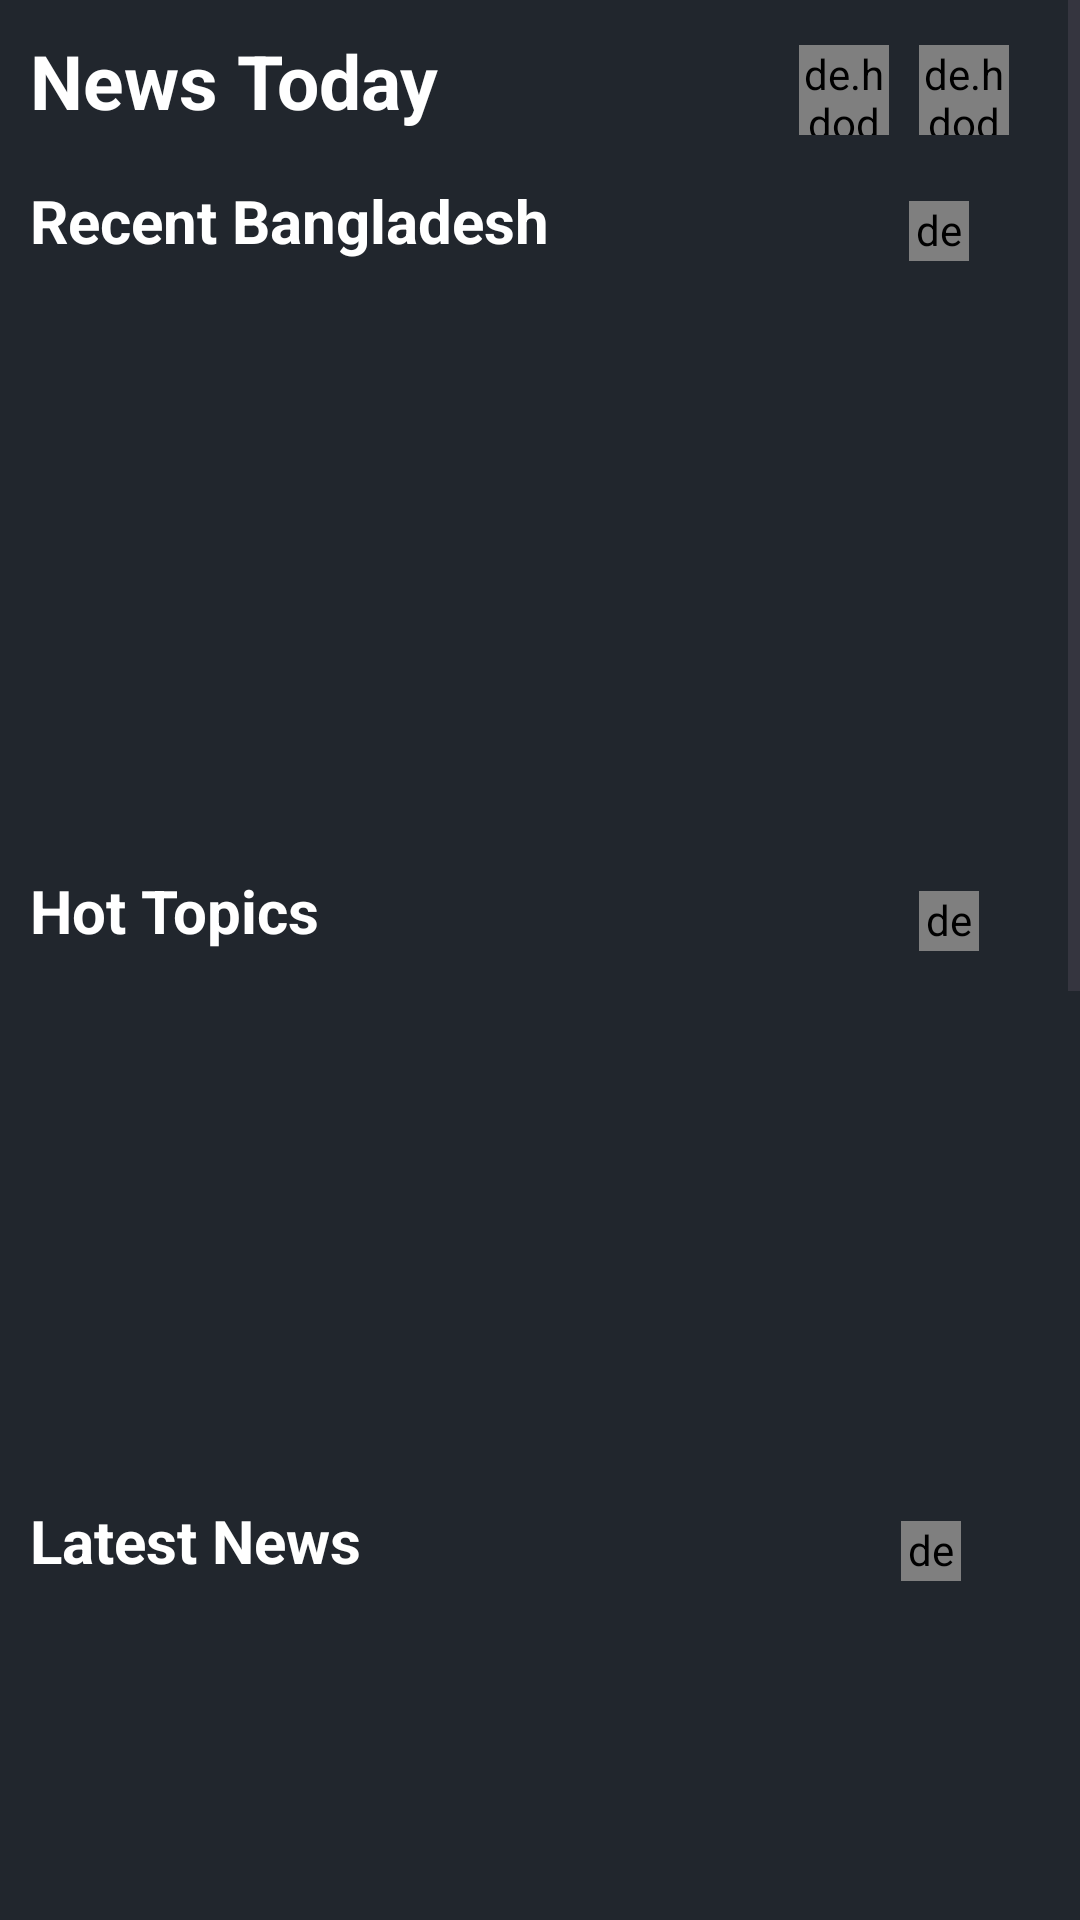

This screen was rendered from an Android layout file. Write that file and the resources it references.
<!-- AndroidManifest.xml: application theme Theme.NewsToday -->
<!-- res/layout/activity_home.xml -->
<?xml version="1.0" encoding="utf-8"?>
<ScrollView
    xmlns:android="http://schemas.android.com/apk/res/android"
    xmlns:app="http://schemas.android.com/apk/res-auto"
    xmlns:tools="http://schemas.android.com/tools"
    android:layout_width="match_parent"
    android:layout_height="match_parent"
    android:background="#21262d">

    <LinearLayout
        android:layout_width="match_parent"
        android:layout_height="wrap_content"
        android:orientation="vertical">

        <LinearLayout
            android:id="@+id/header_layout"
            android:layout_width="match_parent"
            android:layout_height="50dp"
            android:backgroundTint="@color/black"
            android:orientation="horizontal">

            <TextView
                android:layout_width="wrap_content"
                android:layout_height="40dp"
                android:layout_marginTop="10dp"
                android:layout_marginStart="10dp"
                android:text="News Today"
                android:textColor="@color/white"
                android:textSize="25sp"
                android:textStyle="bold" />

            <de.hdodenhof.circleimageview.CircleImageView
                android:layout_width="30dp"
                android:layout_height="30dp"
                android:layout_marginTop="15dp"
                android:layout_marginStart="120dp"
                android:src="@drawable/search" />

            <de.hdodenhof.circleimageview.CircleImageView
                android:layout_width="30dp"
                android:layout_height="30dp"
                android:layout_marginStart="10dp"
                android:layout_marginTop="15dp"
                android:src="@drawable/three_dot" />

        </LinearLayout>


        <LinearLayout
            android:id="@+id/recent"
            android:layout_width="match_parent"
            android:layout_height="50dp"
            android:backgroundTint="@color/black"
            android:orientation="horizontal">

            <TextView
                android:layout_width="wrap_content"
                android:layout_height="40dp"
                android:layout_marginStart="10dp"
                android:layout_marginTop="10dp"
                android:text="Recent Bangladesh"
                android:textColor="@color/white"
                android:textSize="20sp"
                android:textStyle="bold" />

            <de.hdodenhof.circleimageview.CircleImageView
                android:id="@+id/recentBdNews"
                android:layout_width="20dp"
                android:layout_height="20dp"
                android:layout_marginStart="120dp"
                android:layout_marginTop="17dp"
                android:src="@drawable/more" />

        </LinearLayout>


        <androidx.recyclerview.widget.RecyclerView
            android:id="@+id/BangladeshNewsRV"
            android:layout_width="match_parent"
            android:layout_height="170dp"
            android:layout_marginTop="10dp"
            app:layout_constraintVertical_bias="0.014" />


        <LinearLayout
            android:id="@+id/topics"
            android:layout_width="match_parent"
            android:layout_height="50dp"
            android:backgroundTint="@color/black"
            android:orientation="horizontal">

            <TextView
                android:layout_width="wrap_content"
                android:layout_height="40dp"
                android:layout_marginStart="10dp"
                android:layout_marginTop="10dp"
                android:text="Hot Topics"
                android:textColor="@color/white"
                android:textSize="20sp"
                android:textStyle="bold" />

            <de.hdodenhof.circleimageview.CircleImageView
                android:layout_width="20dp"
                android:layout_height="20dp"
                android:layout_marginStart="200dp"
                android:layout_marginTop="17dp"
                android:src="@drawable/more" />

        </LinearLayout>

        <androidx.recyclerview.widget.RecyclerView
            android:id="@+id/HotTopicsRV"
            android:layout_width="match_parent"
            android:layout_height="150dp"
            android:layout_marginTop="10dp" />



        <LinearLayout
            android:id="@+id/news"
            android:layout_width="match_parent"
            android:layout_height="50dp"
            android:backgroundTint="@color/black"
            android:orientation="horizontal">

            <TextView
                android:layout_width="wrap_content"
                android:layout_height="40dp"
                android:layout_marginStart="10dp"
                android:layout_marginTop="10dp"
                android:text="Latest News"
                android:textColor="@color/white"
                android:textSize="20sp"
                android:textStyle="bold" />

            <de.hdodenhof.circleimageview.CircleImageView
                android:layout_width="20dp"
                android:layout_height="20dp"
                android:layout_marginStart="180dp"
                android:layout_marginTop="17dp"
                android:src="@drawable/more" />

        </LinearLayout>


        <androidx.recyclerview.widget.RecyclerView
            android:id="@+id/LatestNewsRV"
            android:layout_width="match_parent"
            android:layout_height="690dp"
            android:layout_marginTop="10dp" />

    </LinearLayout>

</ScrollView>
<!-- resources referenced by this layout -->
<resources>
  <!-- drawable more (drawable) -->
  <vector xmlns:android="http://schemas.android.com/apk/res/android"
      android:width="800dp"
      android:height="800dp"
      android:viewportWidth="1024"
      android:viewportHeight="1024">
    <path
        android:pathData="M512,1024C229.7,1024 0,794.3 0,512S229.7,0 512,0s512,229.7 512,512 -229.7,512 -512,512zM512,85.3C276.7,85.3 85.3,276.7 85.3,512S276.7,938.7 512,938.7 938.7,747.3 938.7,512 747.3,85.3 512,85.3z"
        android:fillColor="#ffffff"/>
    <path
        android:pathData="M469.3,704c-10.9,0 -21.8,-4.2 -30.2,-12.5 -16.7,-16.7 -16.7,-43.7 0,-60.3L558.3,512 439.2,392.8c-16.7,-16.7 -16.7,-43.7 0,-60.3 16.7,-16.7 43.7,-16.7 60.3,0l149.3,149.3c16.7,16.7 16.7,43.7 0,60.3L499.5,691.5c-8.3,8.3 -19.3,12.5 -30.2,12.5z"
        android:fillColor="#ffffff"/>
  </vector>
  <!-- drawable three_dot (drawable) -->
  <vector xmlns:android="http://schemas.android.com/apk/res/android"
      android:width="800dp"
      android:height="800dp"
      android:viewportWidth="32"
      android:viewportHeight="32">
    <path
        android:strokeWidth="1"
        android:pathData="M13,16c0,1.654 1.346,3 3,3s3,-1.346 3,-3s-1.346,-3 -3,-3S13,14.346 13,16z"
        android:fillColor="#ffffff"
        android:strokeColor="#ffffff"/>
    <path
        android:strokeWidth="1"
        android:pathData="M13,26c0,1.654 1.346,3 3,3s3,-1.346 3,-3s-1.346,-3 -3,-3S13,24.346 13,26z"
        android:fillColor="#ffffff"
        android:strokeColor="#ffffff"/>
    <path
        android:strokeWidth="1"
        android:pathData="M13,6c0,1.654 1.346,3 3,3s3,-1.346 3,-3s-1.346,-3 -3,-3S13,4.346 13,6z"
        android:fillColor="#ffffff"
        android:strokeColor="#ffffff"/>
  </vector>
  <style name="Theme.NewsToday" parent="Base.Theme.NewsToday" />
  <style name="Base.Theme.NewsToday" parent="Theme.Material3.DayNight.NoActionBar">
          
          
      </style>
  <!-- not gathered from this repository: default colours our renderer supplied (Android Studio template values) -->
  <color name="black">#FF000000</color>
  <color name="white">#FFFFFFFF</color>
</resources>
